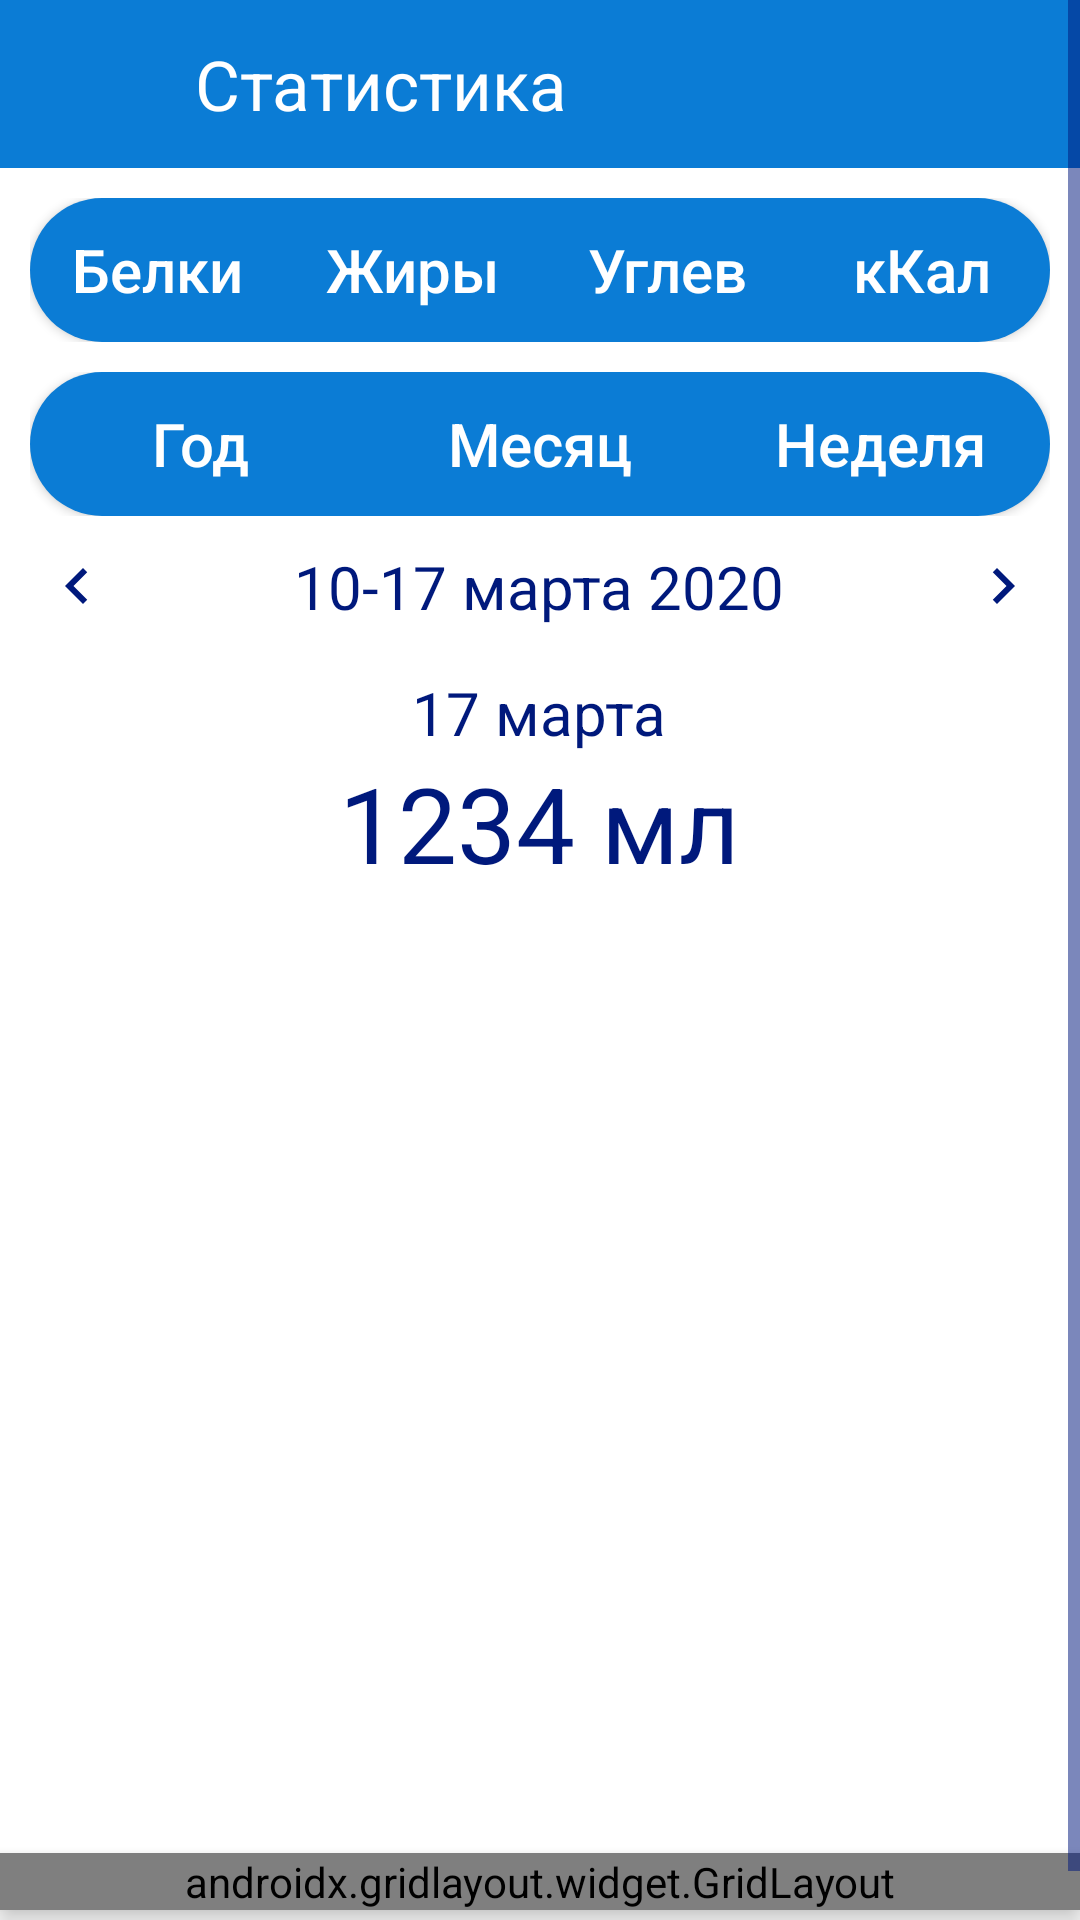

Layout XML and referenced resources for this Android screen:
<!-- AndroidManifest.xml: application theme SplashScreenLauncher -->
<!-- res/layout/activity_nutr_control_statistics.xml -->
<?xml version="1.0" encoding="utf-8"?>

<ScrollView xmlns:android="http://schemas.android.com/apk/res/android"
    xmlns:app="http://schemas.android.com/apk/res-auto"
    xmlns:tools="http://schemas.android.com/tools"
    android:layout_width="match_parent"
    android:layout_height="match_parent"
    android:fillViewport="true"
    android:orientation="vertical"
    android:background="@color/white"
    tools:context=".ActivityNutrControlStatistics">

    <LinearLayout
        android:layout_width="match_parent"
        android:layout_height="wrap_content"
        android:orientation="vertical">

        <LinearLayout
            android:layout_width="match_parent"
            android:layout_height="?actionBarSize"
            android:paddingStart="15dp"
            android:paddingEnd="15dp"
            android:orientation="horizontal"
            android:background="@color/blue"
            android:gravity="center_vertical">

            <ImageView
                android:id="@+id/iv_backscapeNCStat"
                android:onClick="onClickBackscapeNCStat"
                android:layout_width="30dp"
                android:layout_height="30dp"
                android:src="@drawable/ic_backscape"/>

            <TextView
                android:layout_width="wrap_content"
                android:layout_height="wrap_content"
                android:layout_marginStart="20dp"
                android:layout_marginEnd="20dp"
                android:text="@string/statisticsNutr"
                android:textColor="@color/white"
                android:textSize="23sp"/>

        </LinearLayout>

        <LinearLayout
            android:layout_width="match_parent"
            android:layout_height="wrap_content"
            android:layout_marginTop="10dp"
            android:layout_marginStart="10dp"
            android:layout_marginEnd="10dp"
            android:orientation="horizontal"
            android:elevation="5dp">

            <ToggleButton
                android:id="@+id/tbtn_proteinNCStat"
                android:onClick="onClickProteinNCStat"
                android:layout_width="0dp"
                android:layout_height="wrap_content"
                android:layout_weight="1"
                android:textOn="@string/protein"
                android:textOff="@string/protein"
                android:textColor="@color/white"
                android:background="@drawable/background_button_statistic_water1"
                android:textSize="20sp"
                android:textAllCaps="false"/>

            <ToggleButton
                android:id="@+id/tbtn_fatNCStat"
                android:onClick="onClickFatNCStat"
                android:layout_width="0dp"
                android:layout_height="wrap_content"
                android:layout_weight="1"
                android:textOn="@string/fat"
                android:textOff="@string/fat"
                android:textColor="@color/white"
                android:background="@drawable/background_button_statistic_water2"
                android:textSize="20sp"
                android:textAllCaps="false"/>

            <ToggleButton
                android:id="@+id/tbtn_carbohydrateNCStat"
                android:onClick="onClickCarbohydrateNCStat"
                android:layout_width="0dp"
                android:layout_height="wrap_content"
                android:layout_weight="1"
                android:textOn="@string/carbohydrate"
                android:textOff="@string/carbohydrate"
                android:textColor="@color/white"
                android:background="@drawable/background_button_statistic_water2"
                android:textSize="20sp"
                android:textAllCaps="false"/>

            <ToggleButton
                android:onClick="onClickCaloriesNCStat"
                android:id="@+id/tbtn_caloriesNCStat"
                android:layout_width="0dp"
                android:layout_height="wrap_content"
                android:layout_weight="1"
                android:textOn="@string/calories"
                android:textOff="@string/calories"
                android:textColor="@color/white"
                android:background="@drawable/background_button_statistic_water3"
                android:textSize="20sp"
                android:textAllCaps="false"/>

        </LinearLayout>

        <LinearLayout
            android:layout_width="match_parent"
            android:layout_height="wrap_content"
            android:layout_marginTop="10dp"
            android:layout_marginStart="10dp"
            android:layout_marginEnd="10dp"
            android:orientation="horizontal"
            android:elevation="5dp">

            <ToggleButton
                android:id="@+id/tbtn_yearNCStat"
                android:onClick="onClickYearNCStat"
                android:layout_width="0dp"
                android:layout_height="wrap_content"
                android:layout_weight="1"
                android:textOn="@string/year"
                android:textOff="@string/year"
                android:textColor="@color/white"
                android:background="@drawable/background_button_statistic_water1"
                android:textSize="20sp"
                android:textAllCaps="false"/>

            <ToggleButton
                android:id="@+id/tbtn_monthNCStat"
                android:onClick="onClickMonthNCStat"
                android:layout_width="0dp"
                android:layout_height="wrap_content"
                android:layout_weight="1"
                android:textOn="@string/month"
                android:textOff="@string/month"
                android:textColor="@color/white"
                android:background="@drawable/background_button_statistic_water2"
                android:textSize="20sp"
                android:textAllCaps="false"/>

            <ToggleButton
                android:onClick="onClickWeekNCStat"
                android:id="@+id/tbtn_weekNCStat"
                android:layout_width="0dp"
                android:layout_height="wrap_content"
                android:layout_weight="1"
                android:textOn="@string/week"
                android:textOff="@string/week"
                android:textColor="@color/white"
                android:background="@drawable/background_button_statistic_water3"
                android:textSize="20sp"
                android:textAllCaps="false"/>

        </LinearLayout>

        <LinearLayout
            android:layout_width="match_parent"
            android:layout_height="wrap_content"
            android:layout_marginTop="10dp"
            android:orientation="horizontal">

            <ImageButton
                android:id="@+id/ib_lastNCStat"
                android:onClick="onClickLastNCStat"
                android:src="@drawable/ic_chevron_left"
                android:layout_width="0dp"
                android:layout_height="wrap_content"
                android:layout_weight="1"
                android:layout_gravity="center"
                android:textSize="20sp"
                android:textAllCaps="false"
                android:background="@color/white"/>

            <TextView
                android:id="@+id/tv_diapasonNCStat"
                android:layout_width="0dp"
                android:layout_height="wrap_content"
                android:layout_weight="5"
                android:layout_gravity="center"
                android:gravity="center"
                android:text="@string/diapason"
                android:textSize="20sp"
                android:textColor="@color/blueDarkDark"
                android:textAllCaps="false"/>

            <ImageButton
                android:id="@+id/ib_nextNCStat"
                android:onClick="onClickNextNCStat"
                android:src="@drawable/ic_chevron_right"
                android:layout_width="0dp"
                android:layout_height="wrap_content"
                android:layout_weight="1"
                android:layout_gravity="center"
                android:textSize="20sp"
                android:textAllCaps="false"
                android:background="@color/white"/>

        </LinearLayout>

        <LinearLayout
            android:layout_width="match_parent"
            android:layout_height="wrap_content"
            android:layout_marginTop="15dp"
            android:orientation="vertical">

            <TextView
                android:id="@+id/tv_dateNCStat"
                android:layout_width="wrap_content"
                android:layout_height="wrap_content"
                android:layout_gravity="center"
                android:gravity="center"
                android:text="@string/dateExample"
                android:textSize="20sp"
                android:textColor="@color/blueDarkDark"/>

            <TextView
                android:id="@+id/tv_valueNCStat"
                android:layout_width="wrap_content"
                android:layout_height="wrap_content"
                android:layout_gravity="center"
                android:gravity="center"
                android:text="@string/valueWater"
                android:textSize="35sp"
                android:textColor="@color/blueDarkDark"/>

        </LinearLayout>

        <FrameLayout
            android:id="@+id/fl_barChartNCStat"
            android:layout_width="match_parent"
            android:layout_height="300dp"
            android:background="@color/white"/>

        <androidx.gridlayout.widget.GridLayout
            android:layout_width="match_parent"
            android:layout_height="wrap_content"
            android:layout_gravity="center"
            android:layout_marginTop="20dp"
            android:layout_marginBottom="20dp"
            app:columnCount="2"
            app:orientation="horizontal"
            android:elevation="5dp">

            <TextView
                android:layout_width="wrap_content"
                android:layout_height="wrap_content"
                app:layout_columnWeight="1"
                app:layout_gravity="center"
                android:gravity="center"
                android:text="@string/total"
                android:textSize="20sp"
                android:textColor="@color/blueDarkDark"/>

            <TextView
                android:layout_width="wrap_content"
                android:layout_height="wrap_content"
                app:layout_columnWeight="1"
                app:layout_gravity="center"
                android:gravity="center"
                android:text="@string/average"
                android:textSize="20sp"
                android:textColor="@color/blueDarkDark"/>

            <TextView
                android:id="@+id/tv_sumNCStat"
                android:layout_width="wrap_content"
                android:layout_height="wrap_content"
                app:layout_gravity="center"
                android:gravity="center"
                android:text="@string/_20_000"
                android:textSize="35sp"
                android:textColor="@color/blueDarkDark"/>

            <TextView
                android:id="@+id/tv_averageNCStat"
                android:layout_width="wrap_content"
                android:layout_height="wrap_content"
                app:layout_gravity="center"
                android:gravity="center"
                android:text="@string/_1950"
                android:textSize="35sp"
                android:textColor="@color/blueDarkDark"/>

        </androidx.gridlayout.widget.GridLayout>

    </LinearLayout>

</ScrollView>
<!-- resources referenced by this layout -->
<resources>
  <color name="blue">#0B7CD5</color>
  <color name="blueDarkDark">#00197C</color>
  <color name="white">#FFFFFF</color>
  <!-- drawable background_button_statistic_water2 (drawable) -->
  <?xml version="1.0" encoding="utf-8"?>
  
  <selector xmlns:android="http://schemas.android.com/apk/res/android">
      <item
          android:state_checked="true">
          <shape
              android:shape="rectangle">
              <solid android:color="@color/blueMiddle"/>
  
          </shape>
      </item>
  
      <item>
          <shape
              android:shape="rectangle">
              <solid android:color="@color/blue" />
  
          </shape>
      </item>
  </selector>
  <!-- drawable ic_chevron_left (drawable) -->
  <vector android:height="24dp" android:tint="#00197C"
      android:viewportHeight="24.0" android:viewportWidth="24.0"
      android:width="24dp" xmlns:android="http://schemas.android.com/apk/res/android">
      <path android:fillColor="#000B3C" android:pathData="M15.41,7.41L14,6l-6,6 6,6 1.41,-1.41L10.83,12z"/>
  </vector>
  <!-- drawable ic_chevron_right (drawable) -->
  <vector android:height="24dp" android:tint="#00197C"
      android:viewportHeight="24.0" android:viewportWidth="24.0"
      android:width="24dp" xmlns:android="http://schemas.android.com/apk/res/android">
      <path android:fillColor="#000B3C" android:pathData="M10,6L8.59,7.41 13.17,12l-4.58,4.59L10,18l6,-6z"/>
  </vector>
  <string name="_1950">1950</string>
  <string name="_20_000">20 000</string>
  <string name="average">Среднее</string>
  <string name="calories">кКал</string>
  <string name="carbohydrate">Углев</string>
  <string name="dateExample">17 марта</string>
  <string name="diapason">10-17 марта 2020</string>
  <string name="fat">Жиры</string>
  <string name="month">Месяц</string>
  <string name="protein">Белки</string>
  <string name="statisticsNutr">Статистика</string>
  <string name="total">Всего</string>
  <string name="valueWater">1234 мл</string>
  <string name="week">Неделя</string>
  <string name="year">Год</string>
  <color name="blueMiddle">#193CB6</color>
  <!-- drawable background_splash_screen (drawable) -->
  <?xml version="1.0" encoding="utf-8"?>
  
  <selector xmlns:android="http://schemas.android.com/apk/res/android">
      <item>
          <shape android:shape="rectangle">
              <gradient android:type="linear"
                  android:endColor="#FFFFFF"
                  android:startColor="#03A9F4"
                  android:angle="225.0" />
          </shape>
      </item>
  </selector>
  <color name="blueLight">#8DDAFF</color>
  <style name="Dialog" parent="Theme.MaterialComponents.Light.Dialog.Alert">
          <item name="android:textColorPrimary">@color/welcome</item>
          <item name="android:windowBackground">@drawable/background_alert_dialog</item>
          <item name="android:lineSpacingExtra">10sp</item>
          <item name="android:textSize">30sp</item>
          <item name="buttonBarButtonStyle">@style/PositiveButton</item>
      </style>
  <color name="welcome">#CE223C</color>
  <!-- drawable background_alert_dialog (drawable) -->
  <?xml version="1.0" encoding="utf-8"?>
  
  <inset
      android:insetLeft="16dp"
      android:insetTop="16dp"
      android:insetRight="16dp"
      android:insetBottom="16dp"
      xmlns:android="http://schemas.android.com/apk/res/android">
  
  
      <shape android:shape="rectangle">
          <corners android:radius="35dp"/>
          <gradient android:type="linear"
              android:endColor="#FFFFFF"
              android:startColor="#03A9F4"
              android:angle="225.0" />
      </shape>
  
  </inset>
  <style name="PositiveButton" parent="Theme.MaterialComponents.Light.NoActionBar.Bridge">
          <item name="android:textColor">@color/blueDarkDark</item>
          <item name="android:background">@android:color/transparent</item>
      </style>
</resources>
